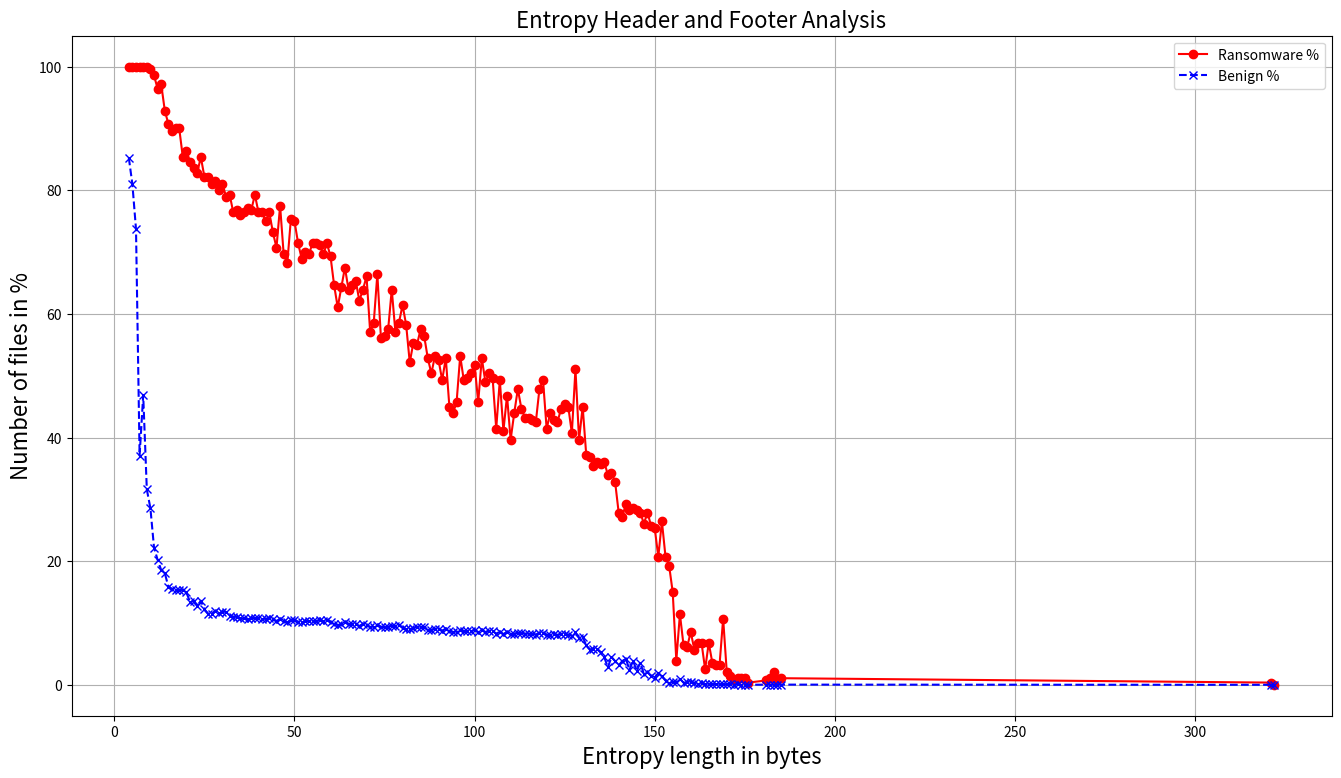

The script that saved this image:
import matplotlib.pyplot as plt

# Data
pattern_lengths = [4, 5, 6, 7, 8, 9, 10, 11, 12, 13, 14, 15, 16, 17, 18, 19, 20, 21, 22, 23, 24, 25, 26, 27, 28, 29, 30, 31, 32, 33, 34, 35, 36, 37, 38, 39, 40, 41, 42, 43, 44, 45, 46, 47, 48, 49, 50, 51, 52, 53, 54, 55, 56, 57, 58, 59, 60, 61, 62, 63, 64, 65, 66, 67, 68, 69, 70, 71, 72, 73, 74, 75, 76, 77, 78, 79, 80, 81, 82, 83, 84, 85, 86, 87, 88, 89, 90, 91, 92, 93, 94, 95, 96, 97, 98, 99, 100, 101, 102, 103, 104, 105, 106, 107, 108, 109, 110, 111, 112, 113, 114, 115, 116, 117, 118, 119, 120, 121, 122, 123, 124, 125, 126, 127, 128, 129, 130, 131, 132, 133, 134, 135, 136, 137, 138, 139, 140, 141, 142, 143, 144, 145, 146, 147, 148, 149, 150, 151, 152, 153, 154, 155, 156, 157, 158, 159, 160, 161, 162, 163, 164, 165, 166, 167, 168, 169, 170, 171, 172, 173, 174, 175, 176, 181, 182, 183, 184, 185, 321, 322]
ransomware_percentage = [100.0, 100.0, 100.0, 100.0, 100.0, 100.0, 99.64, 98.57, 96.43, 97.14, 92.86, 90.71, 89.64, 90.0, 90.0, 85.36, 86.43, 84.64, 83.57, 82.86, 85.36, 82.14, 82.14, 81.07, 81.43, 80.0, 81.07, 78.93, 79.29, 76.43, 76.79, 76.07, 76.43, 77.14, 76.79, 79.29, 76.43, 76.43, 75.0, 76.43, 73.21, 70.71, 77.5, 69.64, 68.21, 75.36, 75.0, 71.43, 68.93, 70.0, 69.64, 71.43, 71.43, 71.07, 69.64, 71.43, 69.29, 64.64, 61.07, 64.29, 67.5, 63.93, 64.64, 65.36, 62.14, 63.93, 66.07, 57.14, 58.57, 66.43, 56.07, 56.43, 57.5, 63.93, 57.14, 58.57, 61.43, 58.21, 52.14, 55.36, 55.0, 57.5, 56.43, 52.86, 50.36, 53.21, 52.5, 49.29, 52.86, 45.0, 43.93, 45.71, 53.21, 49.29, 49.64, 50.36, 51.79, 45.71, 52.86, 48.93, 50.36, 49.64, 41.43, 49.29, 41.07, 46.79, 39.64, 43.93, 47.86, 44.64, 43.21, 43.21, 42.86, 42.5, 47.86, 49.29, 41.43, 43.93, 42.86, 42.5, 44.64, 45.36, 45.0, 40.71, 51.07, 39.64, 45.0, 37.14, 36.79, 35.36, 36.07, 35.71, 36.07, 33.93, 34.29, 32.86, 27.86, 27.14, 29.29, 28.21, 28.57, 28.21, 27.86, 26.07, 27.86, 25.71, 25.36, 20.71, 26.43, 20.71, 19.29, 15.0, 3.93, 11.43, 6.43, 6.07, 8.57, 5.71, 6.79, 6.79, 2.5, 6.79, 3.57, 3.21, 3.21, 10.71, 2.14, 1.43, 0.71, 1.07, 1.07, 1.07, 0.36, 0.71, 1.07, 2.14, 0.71, 1.07, 0.36, 0]
benign_percentage = [85.28, 80.95, 73.7, 37.08, 46.84, 31.61, 28.56, 22.21, 20.22, 18.56, 18.06, 15.83, 15.52, 15.36, 15.4, 15.26, 14.94, 13.39, 13.57, 12.79, 13.6, 12.23, 11.47, 11.44, 12.0, 11.67, 11.83, 11.8, 11.17, 11.05, 10.96, 10.73, 10.73, 10.59, 10.86, 10.74, 10.73, 10.61, 10.7, 10.83, 10.57, 10.35, 10.58, 10.27, 10.11, 10.5, 10.42, 10.23, 10.2, 10.3, 10.3, 10.39, 10.33, 10.42, 10.39, 10.41, 10.2, 9.84, 9.66, 9.85, 10.12, 9.81, 9.89, 9.78, 9.53, 9.8, 9.64, 9.38, 9.4, 9.6, 9.42, 9.33, 9.42, 9.57, 9.58, 9.63, 9.27, 8.98, 9.03, 9.15, 9.4, 9.33, 9.29, 8.92, 8.91, 9.06, 8.97, 8.78, 9.08, 8.63, 8.55, 8.62, 8.84, 8.64, 8.67, 8.68, 8.87, 8.54, 8.87, 8.55, 8.64, 8.73, 8.29, 8.58, 8.22, 8.52, 8.2, 8.3, 8.37, 8.31, 8.3, 8.27, 8.27, 8.12, 8.46, 8.43, 8.11, 8.13, 8.16, 8.1, 8.18, 8.19, 8.13, 7.96, 8.47, 7.6, 7.75, 6.4, 5.69, 5.86, 5.75, 5.24, 4.46, 2.82, 4.51, 3.85, 3.14, 3.84, 4.23, 2.39, 3.93, 2.22, 3.58, 1.75, 2.14, 1.43, 1.18, 1.89, 1.4, 0.68, 0.37, 0.41, 0.45, 0.99, 0.34, 0.42, 0.5, 0.33, 0.21, 0.27, 0.14, 0.12, 0.13, 0.12, 0.14, 0.09, 0.08, 0.06, 0.04, 0.08, 0.04, 0.02, 0.01, 0.02, 0.03, 0.03, 0.01, 0.03, 0.01, 0]



# Plotting
plt.figure(figsize=(14, 8))
plt.plot(pattern_lengths, ransomware_percentage, label='Ransomware %', marker='o', linestyle='-', color='red')
plt.plot(pattern_lengths, benign_percentage, label='Benign %', marker='x', linestyle='--', color='blue')
plt.xlabel('Entropy length in bytes', fontsize=16)
plt.ylabel('Number of files in %', fontsize=16)
plt.title('Entropy Header and Footer Analysis', fontsize=16)
#plt.yticks(range(0, max(pattern_lengths) + 1, 10))  # Setting x-axis ticks to every 10 units
#plt.xticks(range(0, max(pattern_lengths) + 1, 10))  # Setting x-axis ticks to every 10 units
plt.legend()
plt.grid(True)
plt.subplots_adjust(left=0.05, right=0.95, top=0.95, bottom=0.1)  # Adjust margins
plt.show()

